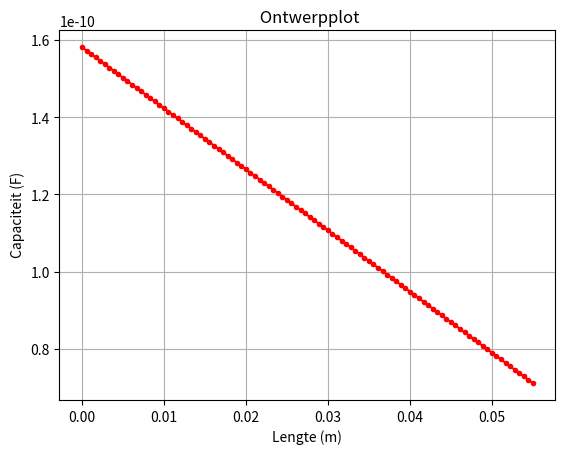

Python code for this plot:
epsilon0 = 8.854e-12
def vlakkeplaat(A,d,epsilonr):
    C = (A*epsilon0*epsilonr)/d
    return C

C = vlakkeplaat(0.01,0.005,3)
print(f"Berekende capaciteit plaatcondensator groep 54 is", C*10**12 ,"pF")

# Plot hier de verwachte ontwerpgrafiek van jullie sensoren
import numpy as np
import matplotlib.pyplot as plt

L_min = 0
L_max = 0.055

dikte = 0.00112
breedte = 0.1
epsilon_karton = 2.0

L_array = np.linspace(L_min, L_max, 100)
A_array = breedte*(0.1 - L_array) # de lengte van ghet overlappende van de platen is de lengte van het vlak - de lengte van het voorwerp
C_array = vlakkeplaat(A_array, dikte, epsilon_karton)

plt.figure()
plt.title(" Ontwerpplot")
plt.plot(L_array, C_array,'r.-')
plt.xlabel("Lengte (m)")
plt.ylabel(" Capaciteit (F)")
plt.grid()
plt.show()


# Plot hier je gemeten kalibratiegrafiek en plot in dezelfde figuur ook je verwachte ontwerpgrafiek.

# Plot hier je oorspronkelijke en je uiteindelijke kalibratiegrafieken, fit daar een bijpassende lijn door
# en zet ook de verwachte ontwerpgrafiek erbij
